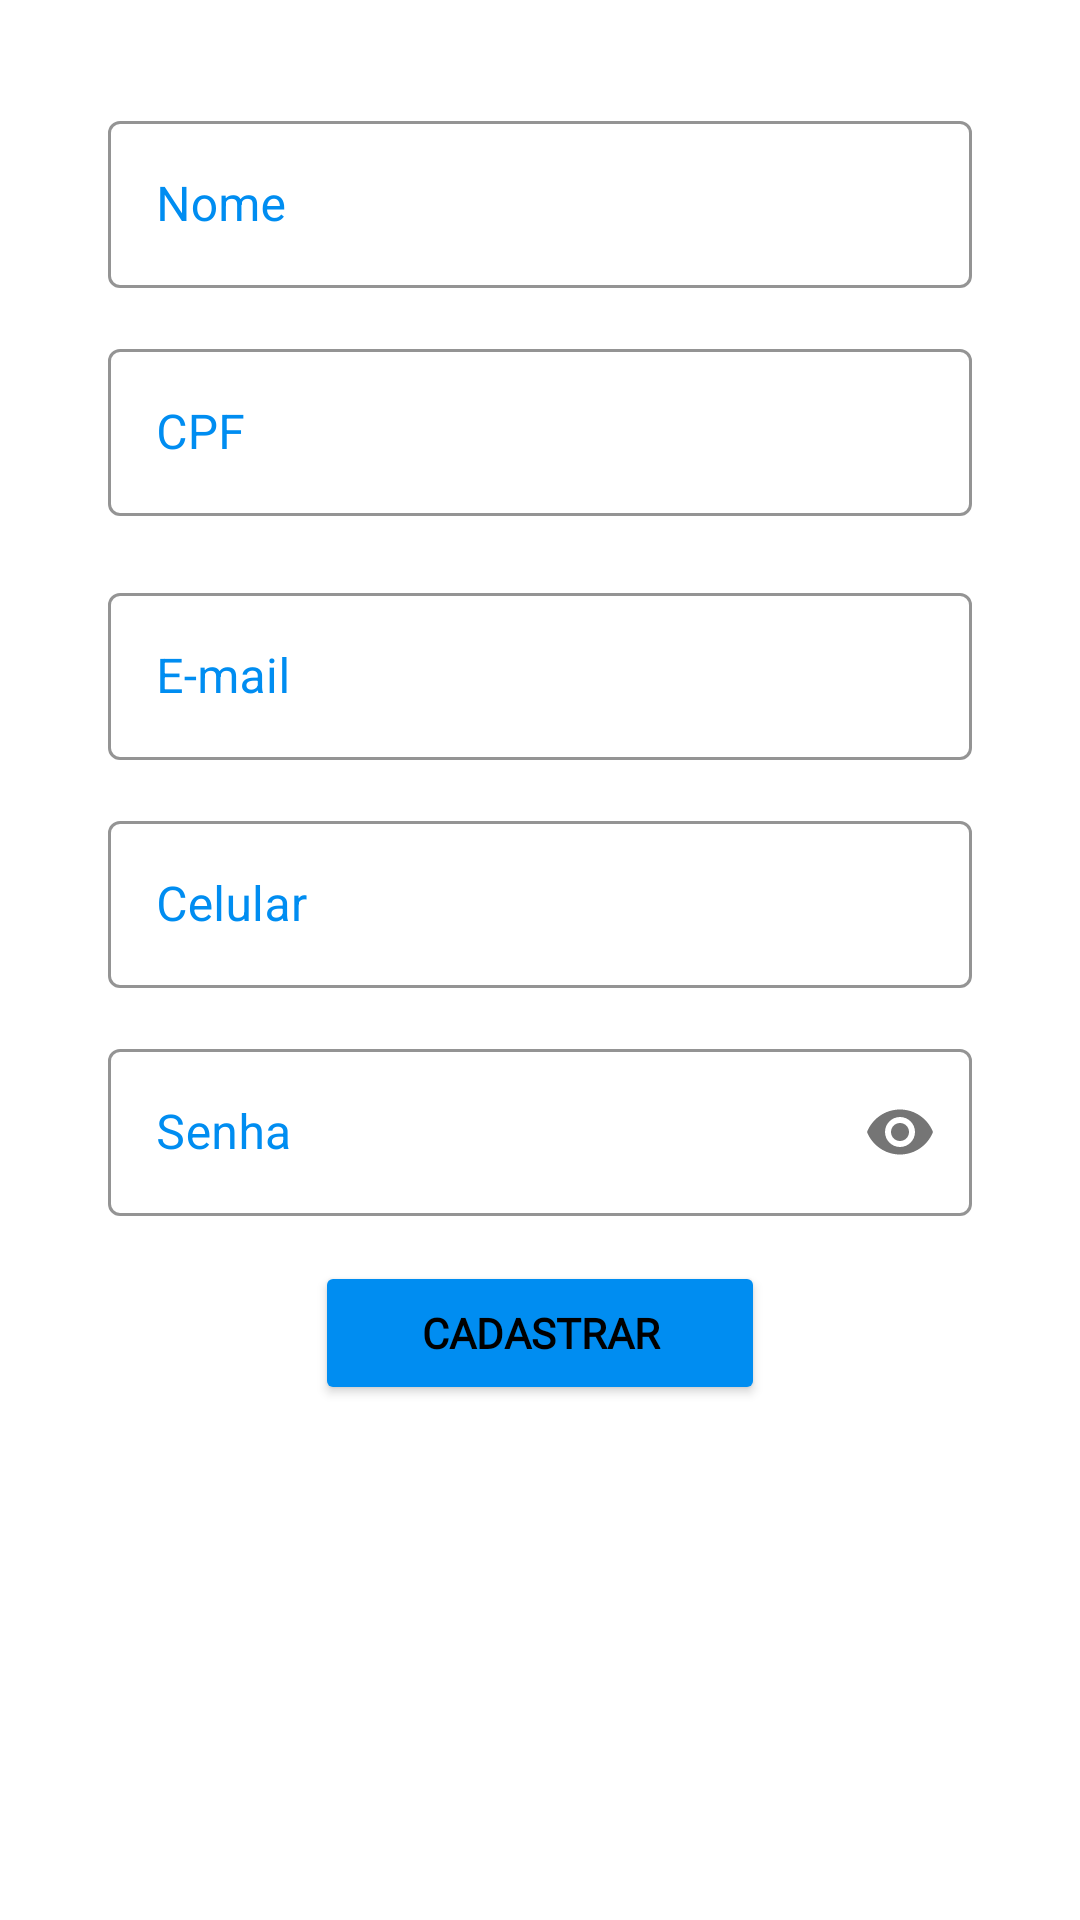

Android layout source for this screen:
<!-- AndroidManifest.xml: application theme Theme.AppointmentApp -->
<!-- res/layout/fragment_register.xml -->
<?xml version="1.0" encoding="utf-8"?>
<ScrollView xmlns:android="http://schemas.android.com/apk/res/android"
    xmlns:app="http://schemas.android.com/apk/res-auto"
    xmlns:tools="http://schemas.android.com/tools"
    android:layout_width="match_parent"
    android:layout_height="match_parent"
    tools:context=".ui.fragments.initial.register.registerFragment">

    <androidx.constraintlayout.widget.ConstraintLayout
        style="@style/Widget.MaterialComponents.TextInputLayout.OutlinedBox"
        android:layout_width="match_parent"
        android:layout_height="wrap_content"
        android:padding="20dp"
        tools:context=".fragment.CadastrarFragment">

        <Button
            android:id="@+id/buttonRegister"
            android:layout_width="150dp"
            android:layout_height="wrap_content"
            android:layout_marginTop="15dp"
            android:fontFamily="@font/rubik_bold"
            android:text="@string/registerButton"
            android:textColor="@color/black"
            android:textStyle="bold"
            app:backgroundTint="@color/buttonColorLogin"
            app:layout_constraintEnd_toEndOf="parent"
            app:layout_constraintStart_toStartOf="parent"
            app:layout_constraintTop_toBottomOf="@+id/layout_senha" />

        <com.google.android.material.textfield.TextInputLayout
            android:id="@+id/layout_nome"
            style="@style/Widget.MaterialComponents.TextInputLayout.OutlinedBox"
            android:layout_width="match_parent"
            android:layout_height="wrap_content"
            android:layout_marginTop="15dp"
            android:paddingLeft="16dp"
            android:paddingRight="16dp"
            android:textColorHint="@color/boxcolorLogin"
            app:boxStrokeColor="@color/boxcolorLogin"
            app:hintTextColor="@color/boxcolorLogin"
            app:layout_constraintTop_toTopOf="parent"
            tools:layout_editor_absoluteX="20dp">

            <com.google.android.material.textfield.TextInputEditText
                android:layout_width="match_parent"
                android:layout_height="wrap_content"
                android:hint="@string/namefieldRegister"
                android:inputType="textPersonName" />
        </com.google.android.material.textfield.TextInputLayout>

        <com.google.android.material.textfield.TextInputLayout
            android:id="@+id/layoutCpf"
            style="@style/Widget.MaterialComponents.TextInputLayout.OutlinedBox"
            android:layout_width="match_parent"
            android:layout_height="wrap_content"
            android:layout_marginTop="15dp"
            android:paddingLeft="16dp"
            android:paddingRight="16dp"
            android:textColorHint="@color/boxcolorLogin"
            app:boxStrokeColor="@color/boxcolorLogin"
            app:errorEnabled="true"
            app:hintTextColor="@color/boxcolorLogin"
            app:layout_constraintTop_toBottomOf="@+id/layout_nome">

            <com.google.android.material.textfield.TextInputEditText
                android:id="@+id/campoCpf"
                android:layout_width="match_parent"
                android:layout_height="wrap_content"
                android:hint="@string/cpfRegister"
                android:inputType="number" />
        </com.google.android.material.textfield.TextInputLayout>

        <com.google.android.material.textfield.TextInputLayout
            android:id="@+id/layout_email"
            style="@style/Widget.MaterialComponents.TextInputLayout.OutlinedBox"
            android:layout_width="match_parent"
            android:layout_height="wrap_content"
            android:paddingLeft="16dp"
            android:paddingRight="16dp"
            android:textColorHint="@color/boxcolorLogin"
            app:boxStrokeColor="@color/boxcolorLogin"
            app:hintTextColor="@color/boxcolorLogin"
            app:layout_constraintEnd_toEndOf="parent"
            app:layout_constraintStart_toStartOf="parent"
            app:layout_constraintTop_toBottomOf="@id/layoutCpf">

            <com.google.android.material.textfield.TextInputEditText
                android:id="@+id/campoEmail"
                android:layout_width="match_parent"
                android:layout_height="wrap_content"
                android:hint="@string/e_mail"
                android:inputType="textEmailAddress" />
        </com.google.android.material.textfield.TextInputLayout>

        <com.google.android.material.textfield.TextInputLayout
            android:id="@+id/layout_telefone"
            style="@style/Widget.MaterialComponents.TextInputLayout.OutlinedBox"
            android:layout_width="match_parent"
            android:layout_height="wrap_content"
            android:layout_marginTop="15dp"
            android:paddingLeft="16dp"
            android:paddingRight="16dp"
            android:textColorHint="@color/boxcolorLogin"
            app:boxStrokeColor="@color/boxcolorLogin"
            app:hintTextColor="@color/boxcolorLogin"
            app:layout_constraintTop_toBottomOf="@+id/layout_email">

            <com.google.android.material.textfield.TextInputEditText
                android:id="@+id/campoTelefone"
                android:layout_width="match_parent"
                android:layout_height="wrap_content"
                android:hint="@string/phoneRegister"
                android:inputType="number" />
        </com.google.android.material.textfield.TextInputLayout>

        <com.google.android.material.textfield.TextInputLayout
            android:id="@+id/layout_senha"
            style="@style/Widget.MaterialComponents.TextInputLayout.OutlinedBox"
            android:layout_width="match_parent"
            android:layout_height="wrap_content"
            android:layout_marginTop="15dp"
            android:paddingLeft="16dp"
            android:paddingRight="16dp"
            android:textColorHint="@color/boxcolorLogin"
            app:boxStrokeColor="@color/boxcolorLogin"
            app:hintTextColor="@color/boxcolorLogin"
            app:layout_constraintTop_toBottomOf="@+id/layout_telefone"
            app:passwordToggleEnabled="true">

            <com.google.android.material.textfield.TextInputEditText
                android:id="@+id/campoSenha"
                android:layout_width="match_parent"
                android:layout_height="wrap_content"
                android:hint="@string/senha"
                android:inputType="textPassword" />
        </com.google.android.material.textfield.TextInputLayout>

    </androidx.constraintlayout.widget.ConstraintLayout>


</ScrollView>
<!-- resources referenced by this layout -->
<resources>
  <color name="black">#FF000000</color>
  <color name="boxcolorLogin">#008DF1</color>
  <color name="buttonColorLogin">#008DF1</color>
  <string name="cpfRegister">CPF</string>
  <string name="e_mail">E-mail</string>
  <string name="namefieldRegister">Nome</string>
  <string name="phoneRegister">Celular</string>
  <string name="registerButton">Cadastrar</string>
  <string name="senha">Senha</string>
  <style name="Theme.AppointmentApp" parent="Theme.MaterialComponents.Light.NoActionBar">
          
          <item name="colorPrimary">@color/purple_500</item>
          <item name="colorPrimaryVariant">@color/purple_700</item>
          <item name="colorOnPrimary">@color/white</item>
          
          <item name="colorSecondary">@color/teal_200</item>
          <item name="colorSecondaryVariant">@color/teal_700</item>
          <item name="colorOnSecondary">@color/black</item>
          
          <item name="android:statusBarColor" tools:targetApi="l">?attr/colorPrimaryVariant</item>
          
      </style>
  <color name="purple_500">#FF6200EE</color>
  <color name="purple_700">#FF3700B3</color>
  <color name="white">#FFFFFFFF</color>
  <color name="teal_200">#FF03DAC5</color>
  <color name="teal_700">#FF018786</color>
</resources>
